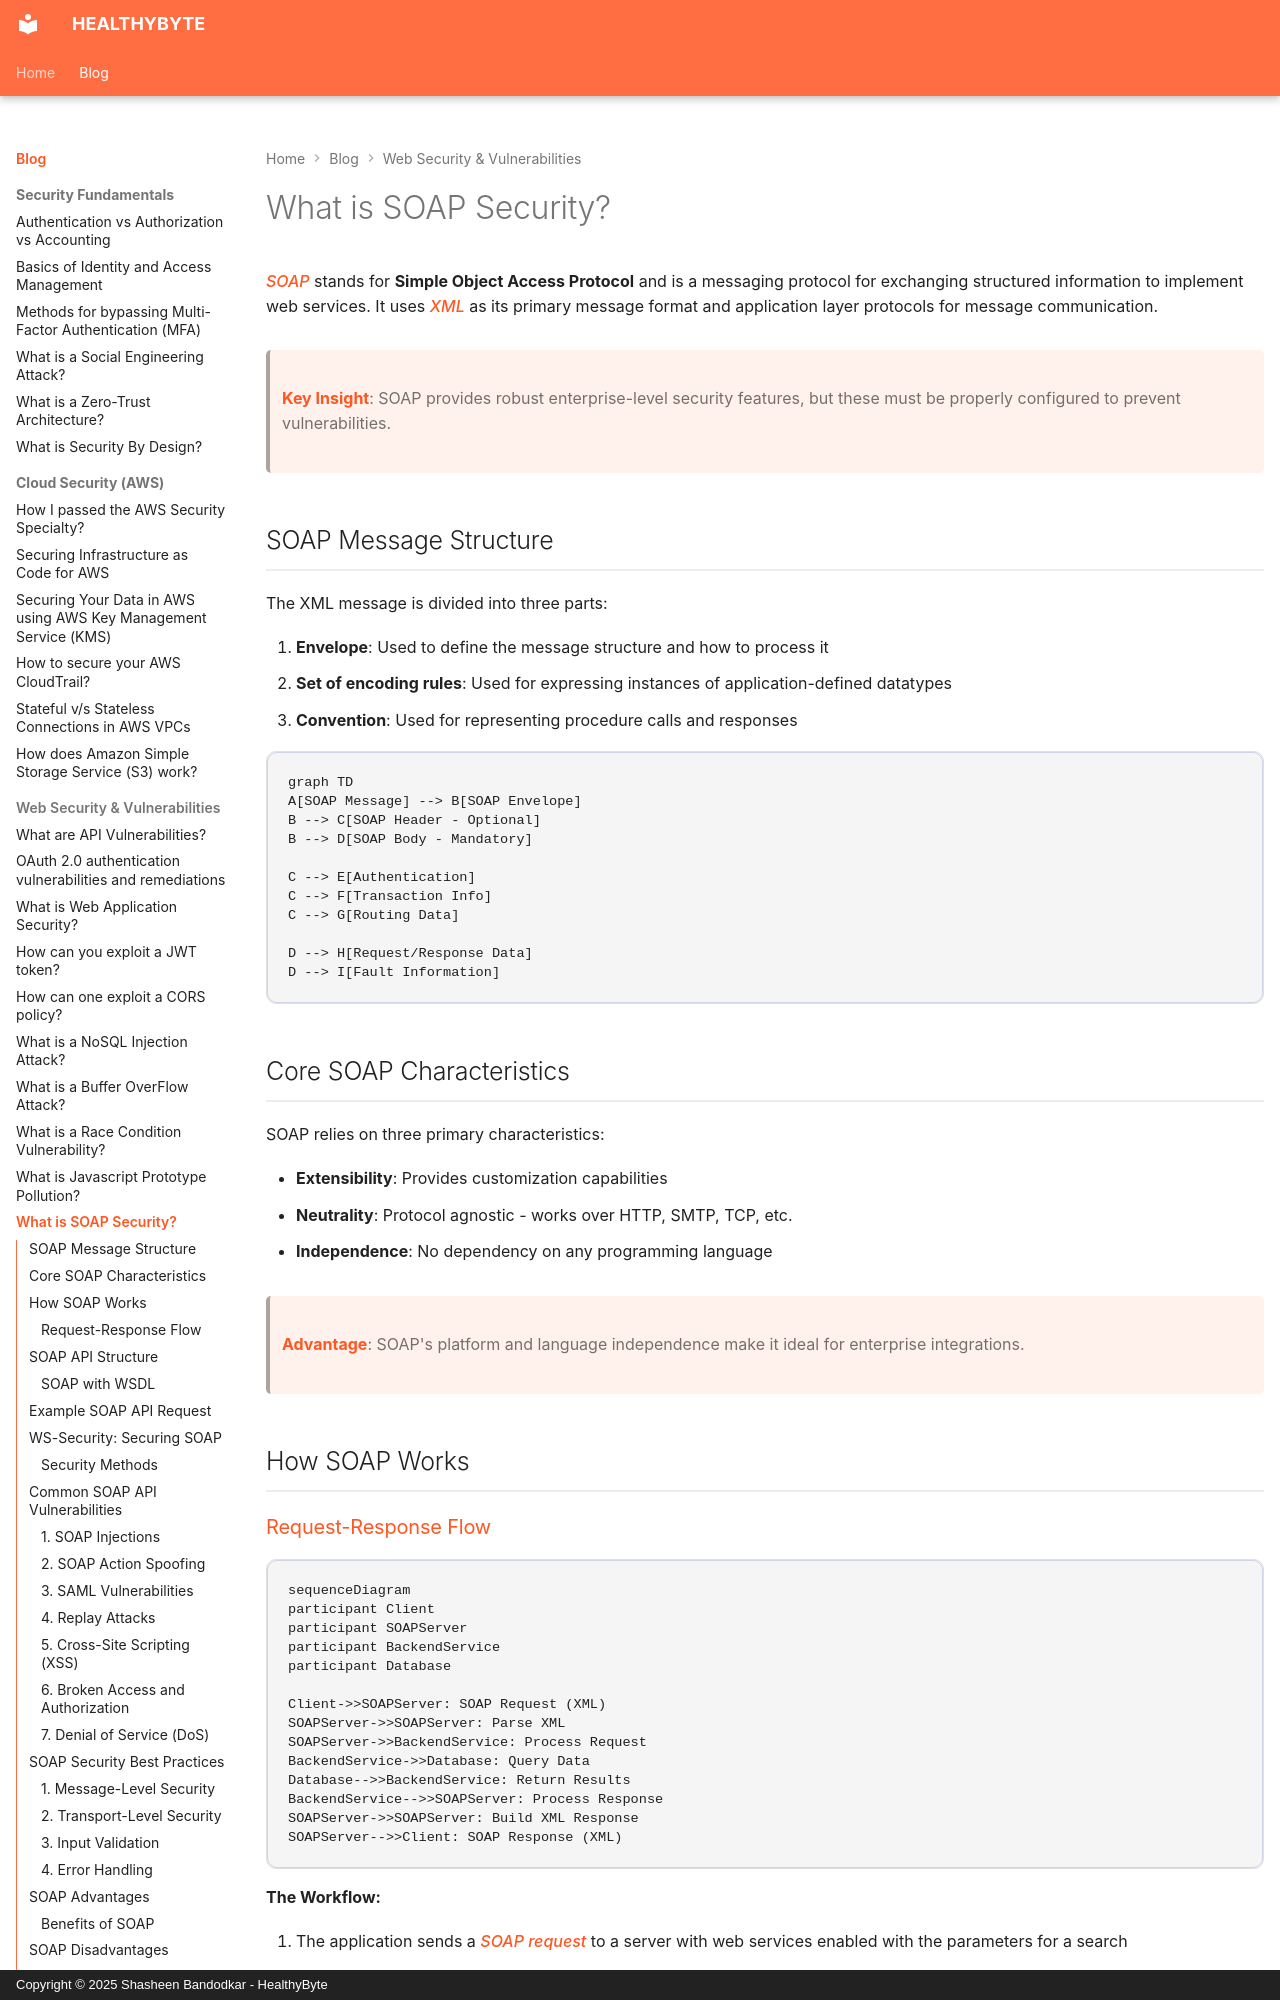

repository: Shasheen8/h.byte · page: blog/soap-protocol-vulnerabilities/index.html · generator: mkdocs · copyright: Copyright © 2025 Shasheen Bandodkar - HealthyByte

---
title: What is SOAP Security?
date: Wed, 22 Jun 2022 16:16:00 +0000
---

*SOAP* stands for **Simple Object Access Protocol** and is a messaging protocol for exchanging structured information to implement web services. It uses *XML* as its primary message format and application layer protocols for message communication.

> **Key Insight**: SOAP provides robust enterprise-level security features, but these must be properly configured to prevent vulnerabilities.

## SOAP Message Structure

The XML message is divided into three parts:

1. **Envelope**: Used to define the message structure and how to process it
2. **Set of encoding rules**: Used for expressing instances of application-defined datatypes
3. **Convention**: Used for representing procedure calls and responses

```mermaid
graph TD
A[SOAP Message] --> B[SOAP Envelope]
B --> C[SOAP Header - Optional]
B --> D[SOAP Body - Mandatory]

C --> E[Authentication]
C --> F[Transaction Info]
C --> G[Routing Data]

D --> H[Request/Response Data]
D --> I[Fault Information]
```

## Core SOAP Characteristics

SOAP relies on three primary characteristics:

- **Extensibility**: Provides customization capabilities
- **Neutrality**: Protocol agnostic - works over HTTP, SMTP, TCP, etc.
- **Independence**: No dependency on any programming language

> **Advantage**: SOAP's platform and language independence make it ideal for enterprise integrations.

## How SOAP Works

### Request-Response Flow

```mermaid
sequenceDiagram
participant Client
participant SOAPServer
participant BackendService
participant Database

Client->>SOAPServer: SOAP Request (XML)
SOAPServer->>SOAPServer: Parse XML
SOAPServer->>BackendService: Process Request
BackendService->>Database: Query Data
Database-->>BackendService: Return Results
BackendService-->>SOAPServer: Process Response
SOAPServer->>SOAPServer: Build XML Response
SOAPServer-->>Client: SOAP Response (XML)
```

**The Workflow:**

1. The application sends a *SOAP request* to a server with web services enabled with the parameters for a search
2. The server returns a *SOAP response* (an XML-formatted document with the resulting data)
3. The resulting information is in machine-parsable format, therefore, the requesting application would be able to integrate directly
